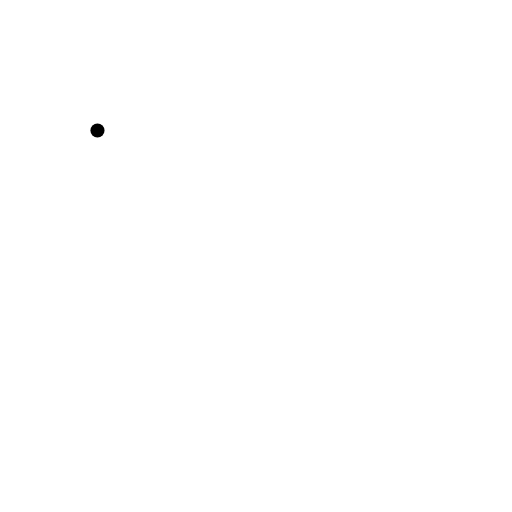
t = 0.00 s
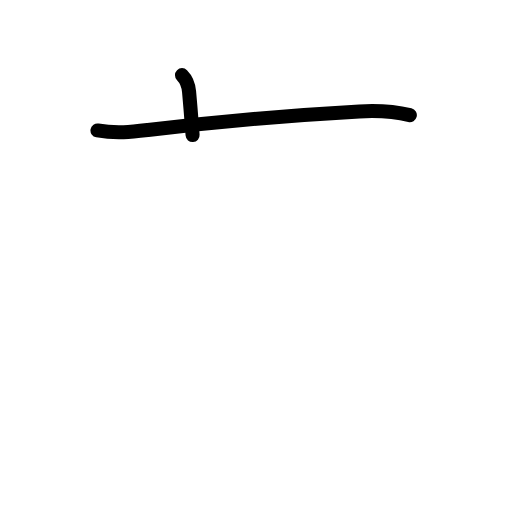
t = 1.75 s
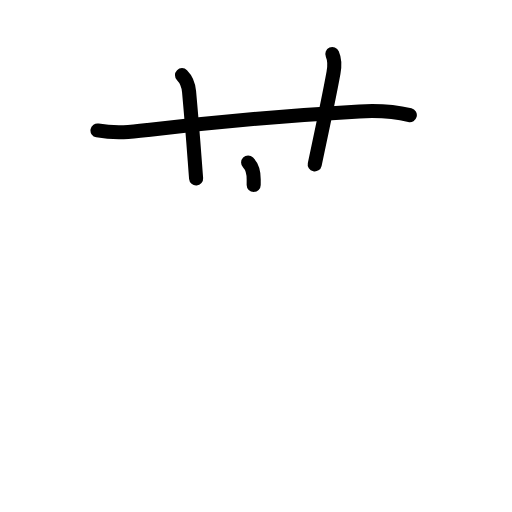
t = 3.63 s
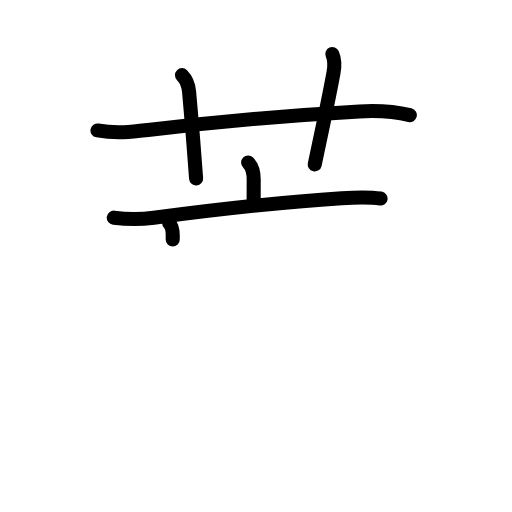
t = 5.38 s
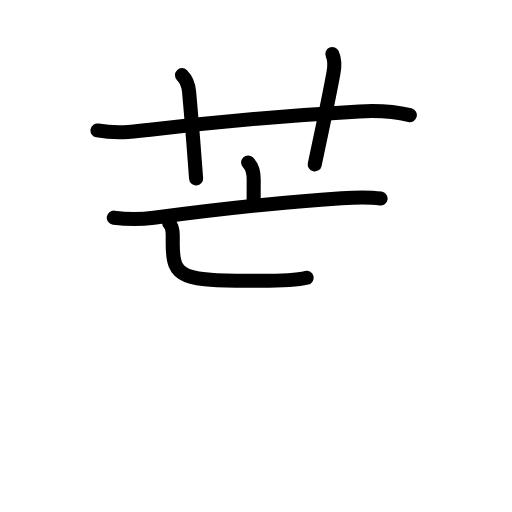
t = 5.88 s
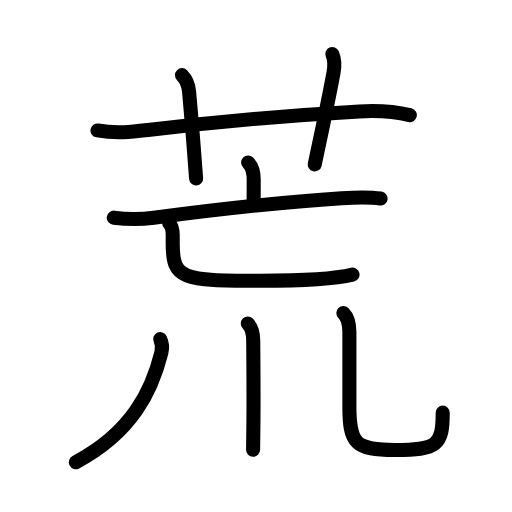
t = 9.00 s

The animated SVG that drew these frames (rendered in a browser with its animation timeline set to each time). Animation: 33 SMIL elements (animate=33); one cycle of 9.00 s.

<?xml version="1.0" encoding="UTF-8"?>
<!--
AniKanjiVG is licensed by CC-BY-SA Paul C. Sommerhoff (https://bitbucket.org/sommerhoff/anikanjivg).
AniKanjiVG uses KanjiVG which is licensed by CC-BY-SA Ulrich Apel (http://kanjivg.tagaini.net).
See also http://creativecommons.org/licenses/by-sa/3.0/
-->
<svg xmlns:kvg='http://kanjivg.tagaini.net' xmlns='http://www.w3.org/2000/svg' width='109' height='109' viewBox='0 0 109 109' style='fill:none;stroke:#000000;stroke-width:3;stroke-linecap:round;stroke-linejoin:round;' id="kvg:kanji_08352"><g id="kvg:08352" kvg:element="荒"><g id="kvg:08352-g1" kvg:element="艹" kvg:variant="true" kvg:original="艸" kvg:position="top" kvg:radical="general"><path id="kvg:08352-s1" kvg:type="㇐" d="M20.75,27.77c4,0.73,7.33,0.32,10.74-0.09c15.01-1.81,32.16-3.25,45.01-3.96c3.59-0.2,7.22-0.06,10.75,0.8"><animate attributeName="d" begin="0.0s" dur="0.3333333333333333s" from="M20.75,27.77C20.75,27.77,20.75,27.77,20.75,27.77" to="M20.75,27.77c4,0.73,7.33,0.32,10.74-0.09" />
<animate attributeName="d" begin="0.3333333333333333s" dur="0.3333333333333333s" from="M20.75,27.77c4,0.73,7.33,0.32,10.74-0.09c0,0,0,0,0,0,0" to="M20.75,27.77c4,0.73,7.33,0.32,10.74-0.09c15.01-1.81,32.16-3.25,45.01-3.96" />
<animate attributeName="d" begin="0.6666666666666666s" dur="0.3333333333333333s" from="M20.75,27.77c4,0.73,7.33,0.32,10.74-0.09c15.01-1.81,32.16-3.25,45.01-3.96c0,0,0,0,0,0,0" to="M20.75,27.77c4,0.73,7.33,0.32,10.74-0.09c15.01-1.81,32.16-3.25,45.01-3.96c3.59-0.2,7.22-0.06,10.75,0.8" />
</path>
<path id="kvg:08352-s2" kvg:type="㇑a" d="M38.75,16c1,1,1.38,2.12,1.5,3.5c0.77,8.48,1,12,1.5,18.5"><animate attributeName="d" begin="1.0s" dur="0.5s" from="M38.75,16C38.75,16,38.75,16,38.75,16" to="M38.75,16c1,1,1.38,2.12,1.5,3.5" />
<animate attributeName="d" begin="1.5s" dur="0.5s" from="M38.75,16c1,1,1.38,2.12,1.5,3.5c0,0,0,0,0,0,0" to="M38.75,16c1,1,1.38,2.12,1.5,3.5c0.77,8.48,1,12,1.5,18.5" />
<animate attributeName="d" begin="0s" dur="1.0s" from="M-100,-100" to="M-100,-100" />
</path>
<path id="kvg:08352-s3" kvg:type="㇑a" d="M70.75,11.5c0.5,1.12,0.52,2.5,0.25,4C70,21,68.5,28,67,35"><animate attributeName="d" begin="2.0s" dur="0.5s" from="M70.75,11.5C70.75,11.5,70.75,11.5,70.75,11.5" to="M70.75,11.5c0.5,1.12,0.52,2.5,0.25,4" />
<animate attributeName="d" begin="2.5s" dur="0.5s" from="M70.75,11.5c0.5,1.12,0.52,2.5,0.25,4c0,0,0,0,0,0,0" to="M70.75,11.5c0.5,1.12,0.52,2.5,0.25,4C70,21,68.5,28,67,35" />
<animate attributeName="d" begin="0s" dur="2.0s" from="M-100,-100" to="M-100,-100" />
</path>
</g>
<g id="kvg:08352-g2" kvg:position="bottom" kvg:phon="亡+川"><g id="kvg:08352-g3" kvg:element="亡" kvg:position="top"><g id="kvg:08352-g4" kvg:element="亠"><path id="kvg:08352-s4" kvg:type="㇑a" d="M52.82,34.6c0.98,0.98,1.19,2.27,1.19,3.6c0,1.43-0.01,3.43-0.01,4.68"><animate attributeName="d" begin="3.0s" dur="0.5s" from="M52.82,34.6C52.82,34.6,52.82,34.6,52.82,34.6" to="M52.82,34.6c0.98,0.98,1.19,2.27,1.19,3.6" />
<animate attributeName="d" begin="3.5s" dur="0.5s" from="M52.82,34.6c0.98,0.98,1.19,2.27,1.19,3.6c0,0,0,0,0,0,0" to="M52.82,34.6c0.98,0.98,1.19,2.27,1.19,3.6c0,1.43-0.01,3.43-0.01,4.68" />
<animate attributeName="d" begin="0s" dur="3.0s" from="M-100,-100" to="M-100,-100" />
</path>
<g id="kvg:08352-g5" kvg:element="匸" kvg:part="1" kvg:variant="true" kvg:original="匚"><path id="kvg:08352-s5" kvg:type="㇐" d="M24.22,46.34c3.41,0.41,5.54,0.39,8.52,0c12.01-1.59,29-3.44,40-4.15c2.68-0.17,5.75-0.31,8.28,0.08"><animate attributeName="d" begin="4.0s" dur="0.3333333333333333s" from="M24.22,46.34C24.22,46.34,24.22,46.34,24.22,46.34" to="M24.22,46.34c3.41,0.41,5.54,0.39,8.52,0" />
<animate attributeName="d" begin="4.333333333333333s" dur="0.3333333333333333s" from="M24.22,46.34c3.41,0.41,5.54,0.39,8.52,0c0,0,0,0,0,0,0" to="M24.22,46.34c3.41,0.41,5.54,0.39,8.52,0c12.01-1.59,29-3.44,40-4.15" />
<animate attributeName="d" begin="4.666666666666667s" dur="0.3333333333333333s" from="M24.22,46.34c3.41,0.41,5.54,0.39,8.52,0c12.01-1.59,29-3.44,40-4.15c0,0,0,0,0,0,0" to="M24.22,46.34c3.41,0.41,5.54,0.39,8.52,0c12.01-1.59,29-3.44,40-4.15c2.68-0.17,5.75-0.31,8.28,0.08" />
<animate attributeName="d" begin="0s" dur="4.0s" from="M-100,-100" to="M-100,-100" />
</path>
</g>
</g>
<g id="kvg:08352-g6" kvg:element="匸" kvg:part="2" kvg:variant="true" kvg:original="匚"><path id="kvg:08352-s6" kvg:type="㇄a" d="M36.01,47.5c0.67,0.67,0.76,1.6,0.76,2.54c0,0.83,0,0.96,0,1.86c0,7.47,1.85,7.88,18.73,7.88c12,0,16.87-0.66,19.55-1.31"><animate attributeName="d" begin="5.0s" dur="0.25s" from="M36.01,47.5C36.01,47.5,36.01,47.5,36.01,47.5" to="M36.01,47.5c0.67,0.67,0.76,1.6,0.76,2.54" />
<animate attributeName="d" begin="5.25s" dur="0.25s" from="M36.01,47.5c0.67,0.67,0.76,1.6,0.76,2.54c0,0,0,0,0,0,0" to="M36.01,47.5c0.67,0.67,0.76,1.6,0.76,2.54c0,0.83,0,0.96,0,1.86" />
<animate attributeName="d" begin="5.5s" dur="0.25s" from="M36.01,47.5c0.67,0.67,0.76,1.6,0.76,2.54c0,0.83,0,0.96,0,1.86c0,0,0,0,0,0,0" to="M36.01,47.5c0.67,0.67,0.76,1.6,0.76,2.54c0,0.83,0,0.96,0,1.86c0,7.47,1.85,7.88,18.73,7.88" />
<animate attributeName="d" begin="5.75s" dur="0.25s" from="M36.01,47.5c0.67,0.67,0.76,1.6,0.76,2.54c0,0.83,0,0.96,0,1.86c0,7.47,1.85,7.88,18.73,7.88c0,0,0,0,0,0,0" to="M36.01,47.5c0.67,0.67,0.76,1.6,0.76,2.54c0,0.83,0,0.96,0,1.86c0,7.47,1.85,7.88,18.73,7.88c12,0,16.87-0.66,19.55-1.31" />
<animate attributeName="d" begin="0s" dur="5.0s" from="M-100,-100" to="M-100,-100" />
</path>
</g>
</g>
<g id="kvg:08352-g7" kvg:element="川" kvg:variant="true" kvg:original="巛" kvg:position="bottom"><path id="kvg:08352-s7" kvg:type="㇒" d="M34.1,72.18c0.4,0.82,0.47,2.03,0.26,2.86C32.38,83,28.25,92,16.14,98.4"><animate attributeName="d" begin="6.0s" dur="0.5s" from="M34.1,72.18C34.1,72.18,34.1,72.18,34.1,72.18" to="M34.1,72.18c0.4,0.82,0.47,2.03,0.26,2.86" />
<animate attributeName="d" begin="6.5s" dur="0.5s" from="M34.1,72.18c0.4,0.82,0.47,2.03,0.26,2.86c0,0,0,0,0,0,0" to="M34.1,72.18c0.4,0.82,0.47,2.03,0.26,2.86C32.38,83,28.25,92,16.14,98.4" />
<animate attributeName="d" begin="0s" dur="6.0s" from="M-100,-100" to="M-100,-100" />
</path>
<path id="kvg:08352-s8" kvg:type="㇑" d="M52.75,68.88c0.75,0.75,1.16,1.99,1.16,3.65c0,0.54,0.11,10.7,0.04,17.58c-0.02,2.41-0.05,4.47-0.07,5.63"><animate attributeName="d" begin="7.0s" dur="0.3333333333333333s" from="M52.75,68.88C52.75,68.88,52.75,68.88,52.75,68.88" to="M52.75,68.88c0.75,0.75,1.16,1.99,1.16,3.65" />
<animate attributeName="d" begin="7.333333333333333s" dur="0.3333333333333333s" from="M52.75,68.88c0.75,0.75,1.16,1.99,1.16,3.65c0,0,0,0,0,0,0" to="M52.75,68.88c0.75,0.75,1.16,1.99,1.16,3.65c0,0.54,0.11,10.7,0.04,17.58" />
<animate attributeName="d" begin="7.666666666666667s" dur="0.3333333333333333s" from="M52.75,68.88c0.75,0.75,1.16,1.99,1.16,3.65c0,0.54,0.11,10.7,0.04,17.58c0,0,0,0,0,0,0" to="M52.75,68.88c0.75,0.75,1.16,1.99,1.16,3.65c0,0.54,0.11,10.7,0.04,17.58c-0.02,2.41-0.05,4.47-0.07,5.63" />
<animate attributeName="d" begin="0s" dur="7.0s" from="M-100,-100" to="M-100,-100" />
</path>
<path id="kvg:08352-s9" kvg:type="㇟" d="M73.1,66.62c0.95,0.95,1.28,2.38,1.28,3.99c0,6.39,0,10.69,0,15.89c0,7.88,1.17,9.29,9.69,9.29c9.06,0,10.18-1.04,10.18-7.94"><animate attributeName="d" begin="8.0s" dur="0.25s" from="M73.1,66.62C73.1,66.62,73.1,66.62,73.1,66.62" to="M73.1,66.62c0.95,0.95,1.28,2.38,1.28,3.99" />
<animate attributeName="d" begin="8.25s" dur="0.25s" from="M73.1,66.62c0.95,0.95,1.28,2.38,1.28,3.99c0,0,0,0,0,0,0" to="M73.1,66.62c0.95,0.95,1.28,2.38,1.28,3.99c0,6.39,0,10.69,0,15.89" />
<animate attributeName="d" begin="8.5s" dur="0.25s" from="M73.1,66.62c0.95,0.95,1.28,2.38,1.28,3.99c0,6.39,0,10.69,0,15.89c0,0,0,0,0,0,0" to="M73.1,66.62c0.95,0.95,1.28,2.38,1.28,3.99c0,6.39,0,10.69,0,15.89c0,7.88,1.17,9.29,9.69,9.29" />
<animate attributeName="d" begin="8.75s" dur="0.25s" from="M73.1,66.62c0.95,0.95,1.28,2.38,1.28,3.99c0,6.39,0,10.69,0,15.89c0,7.88,1.17,9.29,9.69,9.29c0,0,0,0,0,0,0" to="M73.1,66.62c0.95,0.95,1.28,2.38,1.28,3.99c0,6.39,0,10.69,0,15.89c0,7.88,1.17,9.29,9.69,9.29c9.06,0,10.18-1.04,10.18-7.94" />
<animate attributeName="d" begin="0s" dur="8.0s" from="M-100,-100" to="M-100,-100" />
</path>
</g>
</g>
</g>
</svg>
